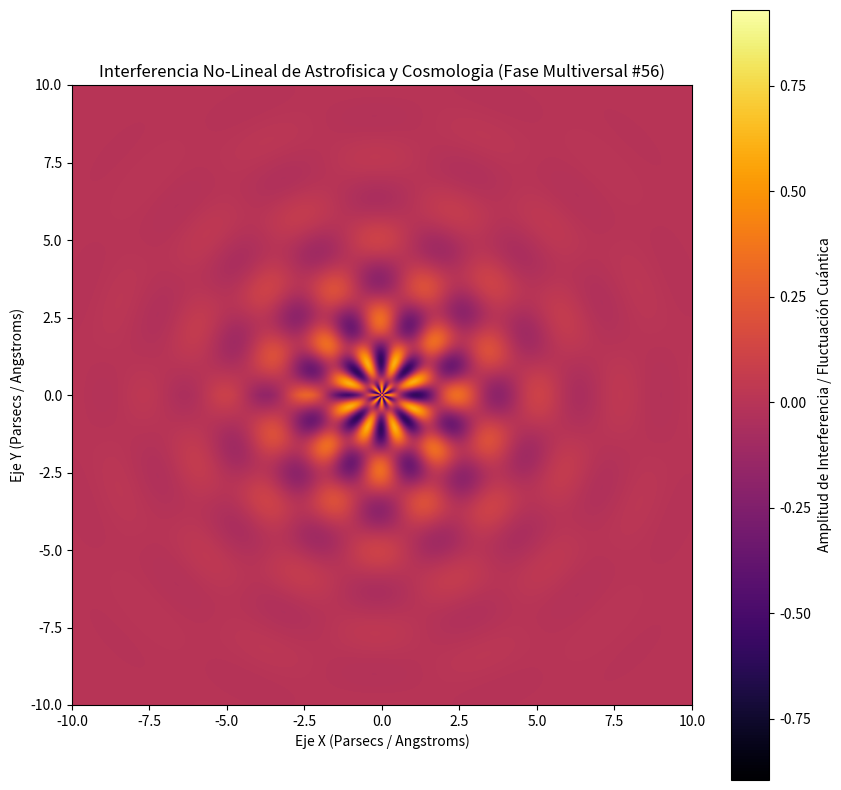

Generate this figure with matplotlib:
%matplotlib inline
# Simulación Multiversal: Astrofisica y Cosmologia - Variante 56
import numpy as np
import matplotlib.pyplot as plt

# Parámetros Físicos No-Lineales
omega_1 = 2.385
omega_2 = 7.86
lambda_decay = 0.443
phase_shift = 1.868

x = np.linspace(-10, 10, 800)
y = np.linspace(-10, 10, 800)
X, Y = np.meshgrid(x, y)

# Dinámica de Fluidos / Campos Tensor-Escalares (Fase Multiversal)
R = np.sqrt(X**2 + Y**2) + 1e-5
Z = (np.sin(omega_1 * R + phase_shift) * np.cos(omega_2 * np.arctan2(Y, X))) * np.exp(-lambda_decay * R)

plt.figure(figsize=(10, 10))
plt.imshow(Z, cmap='inferno', extent=[-10, 10, -10, 10], origin='lower')
plt.colorbar(label='Amplitud de Interferencia / Fluctuación Cuántica')
plt.title(r'Interferencia No-Lineal de Astrofisica y Cosmologia (Fase Multiversal #56)')
plt.xlabel('Eje X (Parsecs / Angstroms)')
plt.ylabel('Eje Y (Parsecs / Angstroms)')
plt.show()
